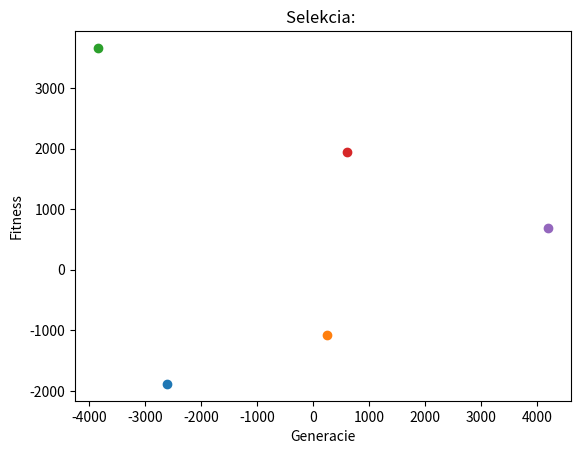

Source code (Python):
import random

import numpy as np
from matplotlib import pyplot as plt

def show_points_on_graph(points):
    plt.title("Selekcia: ")
    plt.xlabel("Generacie")
    plt.ylabel("Fitness")
    #plt.plot(points[0]["x"], points[0]["y"])
    plt.scatter(points[0]["x"], points[0]["y"])

    plt.scatter(points[1]["x"], points[1]["y"])
    plt.scatter(points[3]["x"], points[3]["y"])
    plt.scatter(points[4]["x"], points[4]["y"])
    plt.scatter(points[5]["x"], points[5]["y"])
    plt.show()

def generate_dots(numOnStart, numOfAll):
    Points = []

    count = 0
    while count < numOnStart:
        point = {"x" : random.randrange(-5000, 5001), "y" : random.randrange(-5000, 5001)}

        if point not in Points:
            Points.append(point)
            count += 1


    length = numOnStart
    for i in range(numOfAll):
        selected_point = Points[random.randrange(length)]

        off_x1 = -100
        off_x2 = 101
        off_y1 = -100
        off_y2 = 101

        if selected_point["x"] < -4900:
            off_x1 = -5000 - selected_point["x"]
        elif selected_point["x"] > 4900:
            off_x2 = 5001 - selected_point["x"]
        if selected_point["y"] < -4900:
            off_y1 = -5000 - selected_point["y"]
        elif selected_point["y"] > 4900:
            off_y2 = 5001 - selected_point["y"]

        new_point = {"x" : selected_point["x"] + random.randrange(off_x1,off_x2),
                     "y" : selected_point["y"] + random.randrange(off_y1,off_y2)}

        Points.append(new_point)
        length += 1

    show_points_on_graph(Points)



generate_dots(20, 10)